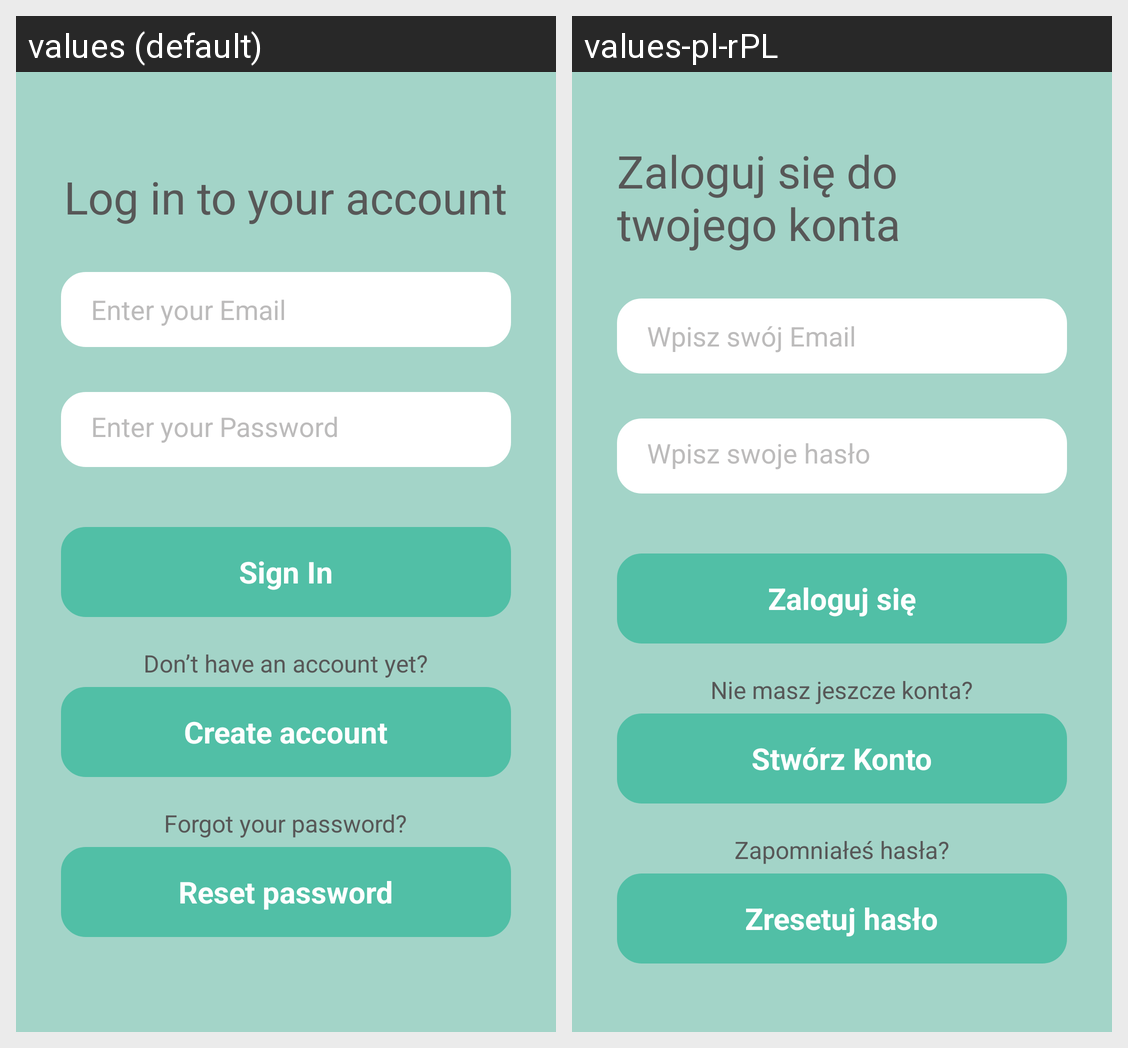

Translations of the strings shown on this Android screen, per locale in the grid:
Android screen res/layout/activity_login.xml rendered under 2 locales, left to right: values (default), values-pl-rPL. Device: Nexus 5 (rendered at 1080×1920; each locale shown at half size, 540×960, under a caption strip naming it); theme Theme.LearnWordsApp.
Strings drawn on this screen, with the default value and each locale's value (text and hints the layout hard-codes, and strings that could not be matched under every locale, appear in the picture but are not listed):

login_title
  values: Log in to your account
  values-pl-rPL: Zaloguj się do twojego konta

login_email
  values: Enter your Email
  values-pl-rPL: Wpisz swój Email

login_password
  values: Enter your Password
  values-pl-rPL: Wpisz swoje hasło

sign_in
  values: Sign In
  values-pl-rPL: Zaloguj się

no_account
  values: Don’t have an account yet?
  values-pl-rPL: Nie masz jeszcze konta?

create_account
  values: Create account
  values-pl-rPL: Stwórz Konto

forgot_password
  values: Forgot your password?
  values-pl-rPL: Zapomniałeś hasła?

reset_password
  values: Reset password
  values-pl-rPL: Zresetuj hasło
